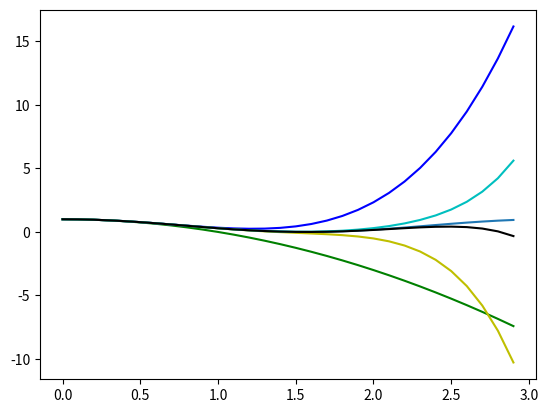

Python code for this plot:
# -*- coding: utf-8 -*-

import math
import numpy as np
import matplotlib.pyplot as plt

def mans_cos_kv(x,n):
    k=1
    S=0
    while k <= n:
        a = (-1)**(k+1)*x**(2*k)*2**(2*k-1)/math.factorial(2*k)
        S += a
        k += 1
    return S

x = np.arange (0.0,3,0.1)
y = (1+np.cos(2*x))/2

plt.plot(x,y)

colors=['r','g','b','y','c','k']
for i in range(1,6):
     f = 1-mans_cos_kv(x,i)
     plt.plot(x,f, colors[i])
     
plt.show ()
